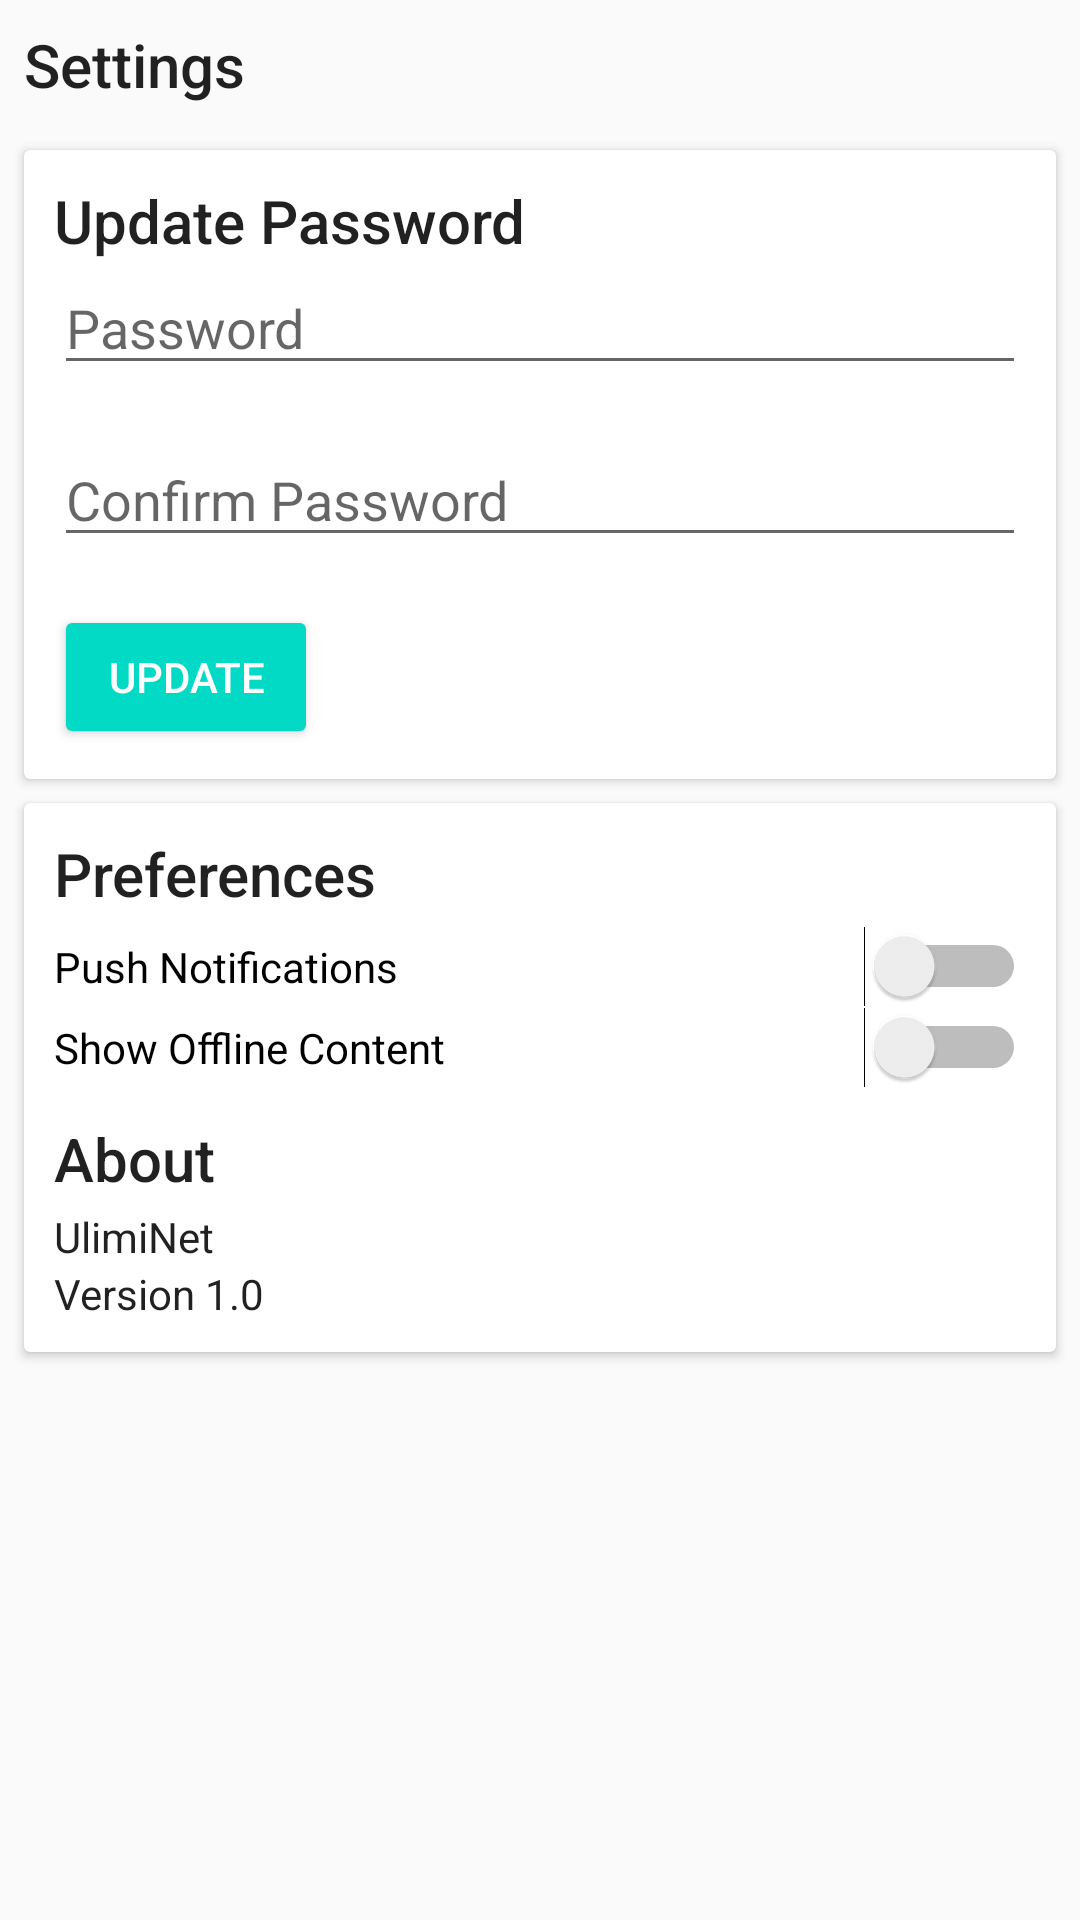

This screen was rendered from an Android layout file. Write that file and the resources it references.
<!-- AndroidManifest.xml: application theme AppTheme -->
<!-- res/layout/fragment_settings.xml -->
<?xml version="1.0" encoding="utf-8"?>
<android.support.constraint.ConstraintLayout
    xmlns:android="http://schemas.android.com/apk/res/android"
    xmlns:app="http://schemas.android.com/apk/res-auto"
    xmlns:tools="http://schemas.android.com/tools"
    android:layout_width="match_parent"
    android:layout_height="match_parent">

    <LinearLayout
        android:id="@+id/setting_header_layout"
        android:layout_width="match_parent"
        android:layout_height="34dp"
        android:layout_marginStart="8dp"
        android:layout_marginLeft="8dp"
        android:layout_marginTop="8dp"
        android:layout_marginEnd="8dp"
        android:layout_marginRight="8dp"
        android:orientation="horizontal"
        app:layout_constraintEnd_toEndOf="parent"
        app:layout_constraintStart_toStartOf="parent"
        app:layout_constraintTop_toTopOf="parent">

        <TextView
            android:id="@+id/setting_tab_header"
            android:layout_width="match_parent"
            android:layout_height="wrap_content"
            android:text="@string/settings_fragment_header"
            android:textAppearance="@style/Base.TextAppearance.AppCompat.Title"
            android:drawableStart="@drawable/ic_settings"
            android:drawableLeft="@drawable/ic_settings"/>

    </LinearLayout>

    <android.support.v7.widget.CardView
        android:id="@+id/cardView2"
        android:layout_width="match_parent"
        android:layout_height="wrap_content"
        android:layout_marginStart="8dp"
        android:layout_marginLeft="8dp"
        android:layout_marginTop="8dp"
        android:layout_marginEnd="8dp"
        android:layout_marginRight="8dp"
        app:layout_constraintEnd_toEndOf="parent"
        app:layout_constraintStart_toStartOf="parent"
        app:layout_constraintTop_toBottomOf="@+id/setting_header_layout">

        <LinearLayout
            android:layout_width="match_parent"
            android:layout_height="match_parent"
            android:layout_margin="10dp"
            android:orientation="vertical">

            <TextView
                android:id="@+id/textView10"
                android:layout_width="wrap_content"
                android:layout_height="wrap_content"
                android:text="@string/update_password_header"
                android:textAppearance="@style/Base.TextAppearance.AppCompat.Title" />

            <EditText
                android:id="@+id/update_password"
                android:layout_width="match_parent"
                android:layout_height="wrap_content"
                android:layout_marginBottom="16dp"
                android:ems="10"
                android:hint="@string/password_label"
                android:autofillHints="@string/password_label"
                android:inputType="textPassword"
                app:layout_constraintBottom_toBottomOf="parent"
                tools:layout_editor_absoluteX="0dp" />

            <EditText
                android:id="@+id/update_password_confirmation"
                android:layout_width="match_parent"
                android:layout_height="wrap_content"
                android:layout_marginBottom="16dp"
                android:ems="10"
                android:hint="@string/password_confirmation_label"
                android:autofillHints="@string/password_confirmation_label"
                android:inputType="textPassword"
                app:layout_constraintBottom_toBottomOf="parent"
                tools:layout_editor_absoluteX="0dp" />

            <Button
                android:id="@+id/button2"
                style="@style/Widget.AppCompat.Button.Colored"
                android:layout_width="wrap_content"
                android:layout_height="wrap_content"
                android:text="@string/update_btn_label" />
        </LinearLayout>

    </android.support.v7.widget.CardView>

    <android.support.v7.widget.CardView
        android:id="@+id/cardView"
        android:layout_width="match_parent"
        android:layout_height="wrap_content"
        android:layout_marginStart="8dp"
        android:layout_marginLeft="8dp"
        android:layout_marginTop="8dp"
        android:layout_marginEnd="8dp"
        android:layout_marginRight="8dp"
        android:padding="@dimen/setting_card_padding"
        app:layout_constraintEnd_toEndOf="parent"
        app:layout_constraintStart_toStartOf="parent"
        app:layout_constraintTop_toBottomOf="@+id/cardView2">

        <LinearLayout
            android:layout_width="match_parent"
            android:layout_height="match_parent"
            android:layout_margin="10dp"
            android:orientation="vertical">

            <TextView
                android:id="@+id/preferences_title"
                android:layout_width="match_parent"
                android:layout_height="wrap_content"
                android:layout_marginBottom="4dp"
                android:text="@string/preferences_label"
                android:textAppearance="@style/Base.TextAppearance.AppCompat.Title" />

            <Switch
                android:id="@+id/switch2"
                android:layout_width="match_parent"
                android:layout_height="wrap_content"
                android:text="@string/settings_notification_switch" />

            <Switch
                android:id="@+id/switch3"
                android:layout_width="match_parent"
                android:layout_height="wrap_content"
                android:text="@string/offline_content_switch" />

            <TextView
                android:id="@+id/about_header_label"
                android:layout_width="match_parent"
                android:layout_height="wrap_content"
                android:layout_marginTop="10dp"
                android:layout_marginBottom="3dp"
                android:text="@string/about_header"
                android:textAppearance="@style/Base.TextAppearance.AppCompat.Title" />

            <TextView
                android:id="@+id/app_name_label"
                android:layout_width="match_parent"
                android:layout_height="wrap_content"
                android:text="@string/app_name"
                android:textAppearance="@style/TextAppearance.AppCompat.Body1" />

            <TextView
                android:id="@+id/app_version_label"
                android:layout_width="match_parent"
                android:layout_height="wrap_content"
                android:text="@string/app_version"
                android:textAppearance="@style/TextAppearance.AppCompat.Body1" />
        </LinearLayout>

    </android.support.v7.widget.CardView>

</android.support.constraint.ConstraintLayout>
<!-- resources referenced by this layout -->
<resources>
  <dimen name="setting_card_padding">40dp</dimen>
  <string name="about_header">About</string>
  <string name="app_name">UlimiNet</string>
  <string name="app_version">Version 1.0</string>
  <string name="offline_content_switch">Show Offline Content</string>
  <string name="password_confirmation_label">Confirm Password</string>
  <string name="password_label">Password</string>
  <string name="preferences_label">Preferences</string>
  <string name="settings_fragment_header">Settings</string>
  <string name="settings_notification_switch">Push Notifications</string>
  <string name="update_btn_label">Update</string>
  <string name="update_password_header">Update Password</string>
  <style name="AppTheme" parent="Base.Theme.AppCompat.Light.DarkActionBar">
          
          <item name="colorPrimary">@color/colorPrimary</item>
          <item name="colorPrimaryDark">@color/colorPrimaryDark</item>
          <item name="colorAccent">@color/colorAccent</item>
      </style>
  <!-- not gathered from this repository: default colours our renderer supplied (Android Studio template values) -->
  <color name="colorPrimary">#FF6200EE</color>
  <color name="colorPrimaryDark">#FF3700B3</color>
  <color name="colorAccent">#FF03DAC5</color>
</resources>
